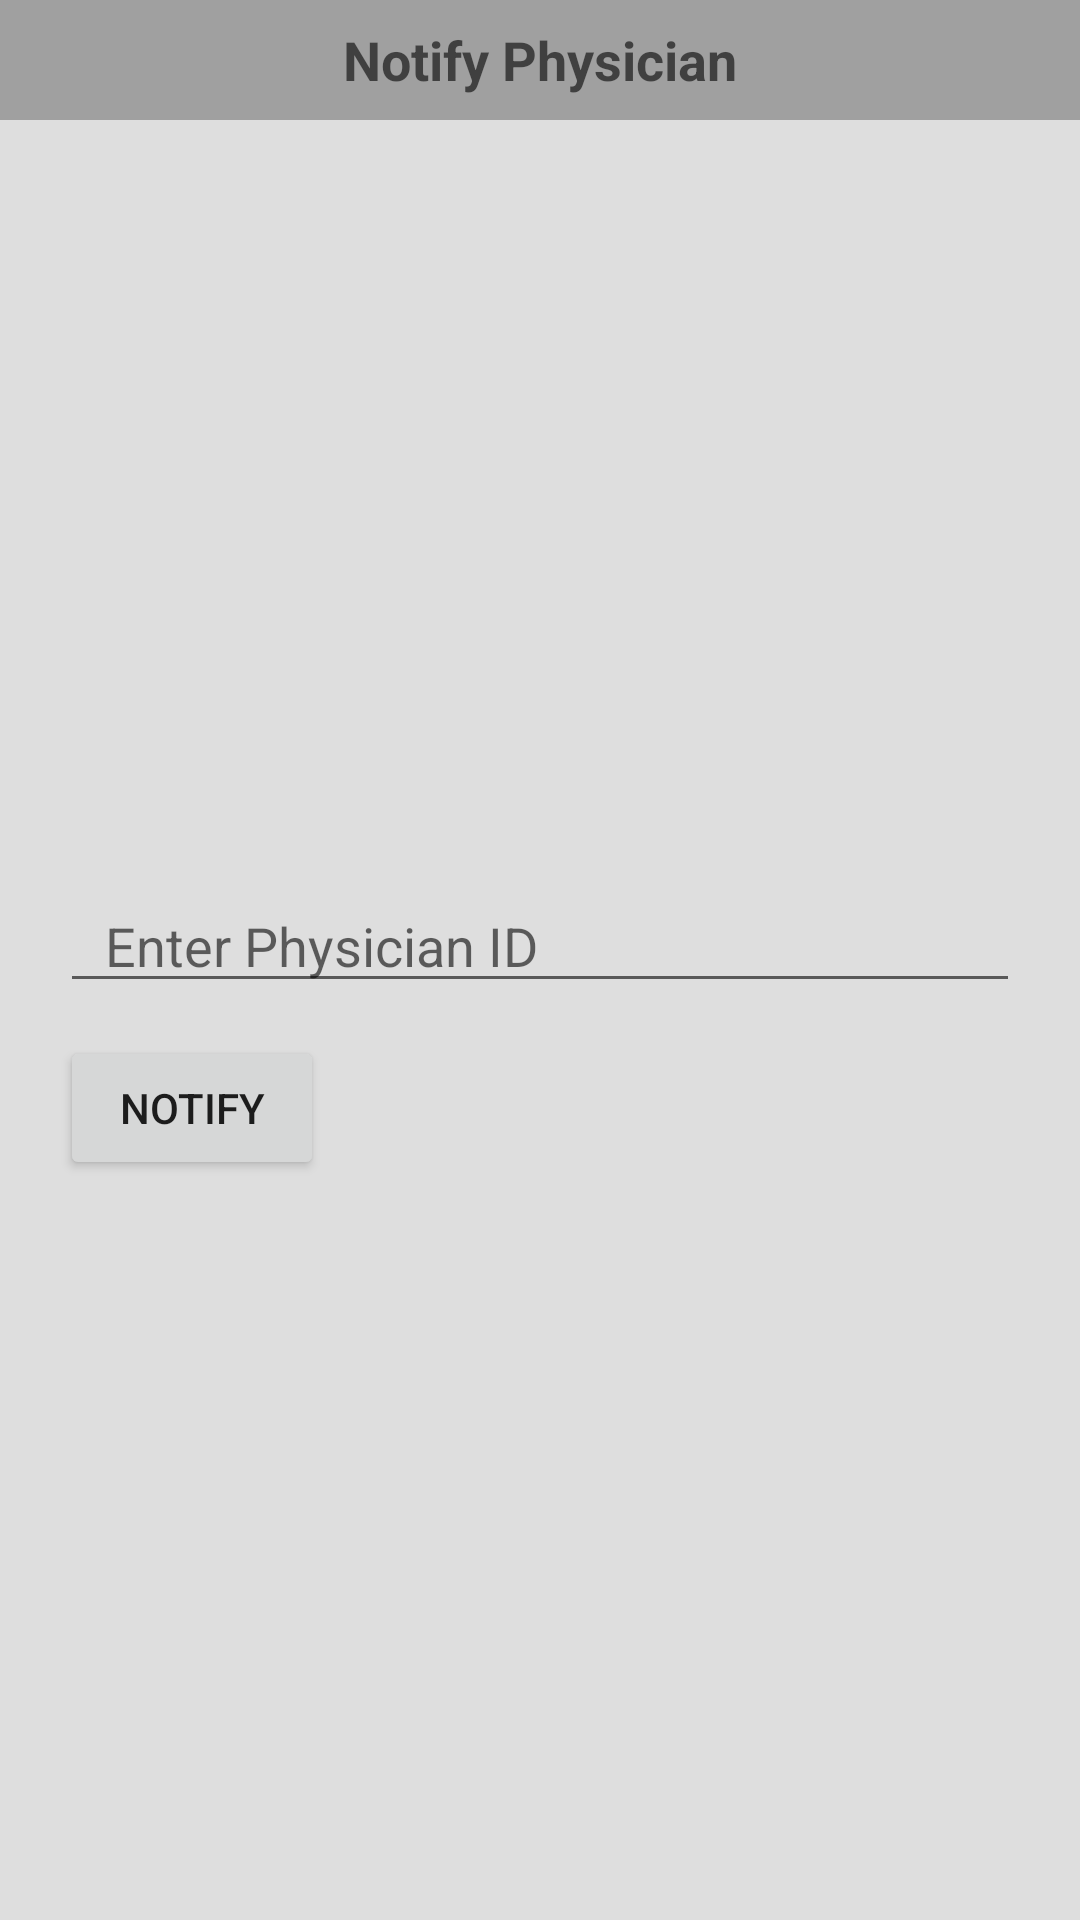

Here is an Android app screen rendered from its layout file. Give the layout XML and the strings, colors and styles it references.
<!-- AndroidManifest.xml: application theme AppTheme -->
<!-- res/layout/edit_text_dialog.xml -->
<?xml version="1.0" encoding="utf-8"?>
<LinearLayout xmlns:android="http://schemas.android.com/apk/res/android"
    xmlns:tools="http://schemas.android.com/tools"
    android:layout_width="350dp"
    android:layout_height="200dp"
    tools:context="com.dabinu.apps.recommender.Dialog.EditTextDialog"
    android:background="@color/whitish"
    android:orientation="vertical">

    <TextView
        android:layout_width="match_parent"
        android:layout_height="40dp"
        android:gravity="center"
        android:textAppearance="@style/Base.TextAppearance.AppCompat.Medium"
        android:textStyle="bold"
        android:background="@color/mini_arsh"
        android:text="Notify Physician"/>

    <RelativeLayout
        android:layout_width="match_parent"
        android:layout_height="match_parent"
        android:padding="20dp">

        <EditText
            android:layout_width="match_parent"
            android:layout_height="wrap_content"
            android:inputType="text"
            android:id="@+id/patient_phy_id"
            android:hint="Enter Physician ID"
            android:paddingLeft="15dp"
            android:paddingRight="15dp"
            android:layout_above="@+id/demarcation"/>

        <View
            android:layout_width="match_parent"
            android:layout_height="1dp"
            android:id="@+id/demarcation"
            android:layout_margin="5dp"
            android:layout_centerInParent="true"/>

        <Button
            android:layout_width="wrap_content"
            android:layout_height="wrap_content"
            android:text="Notify"
            android:id="@+id/notifyPhy"
            android:layout_below="@+id/demarcation"/>

        <ProgressBar
            android:layout_width="wrap_content"
            android:layout_height="wrap_content"
            android:layout_centerInParent="true"
            android:id="@+id/edit_text_dialog_progress_bar"
            android:visibility="gone"/>

    </RelativeLayout>

</LinearLayout>
<!-- resources referenced by this layout -->
<resources>
  <color name="mini_arsh">#4e161616</color>
  <color name="whitish">#dedede</color>
  <style name="AppTheme" parent="Theme.AppCompat.Light.NoActionBar">
          
          <item name="colorPrimary">#282828</item>
          <item name="colorPrimaryDark">#000000</item>
          <item name="colorAccent">@color/colorAccent</item>
      </style>
  <color name="colorAccent">#ff4081</color>
</resources>
